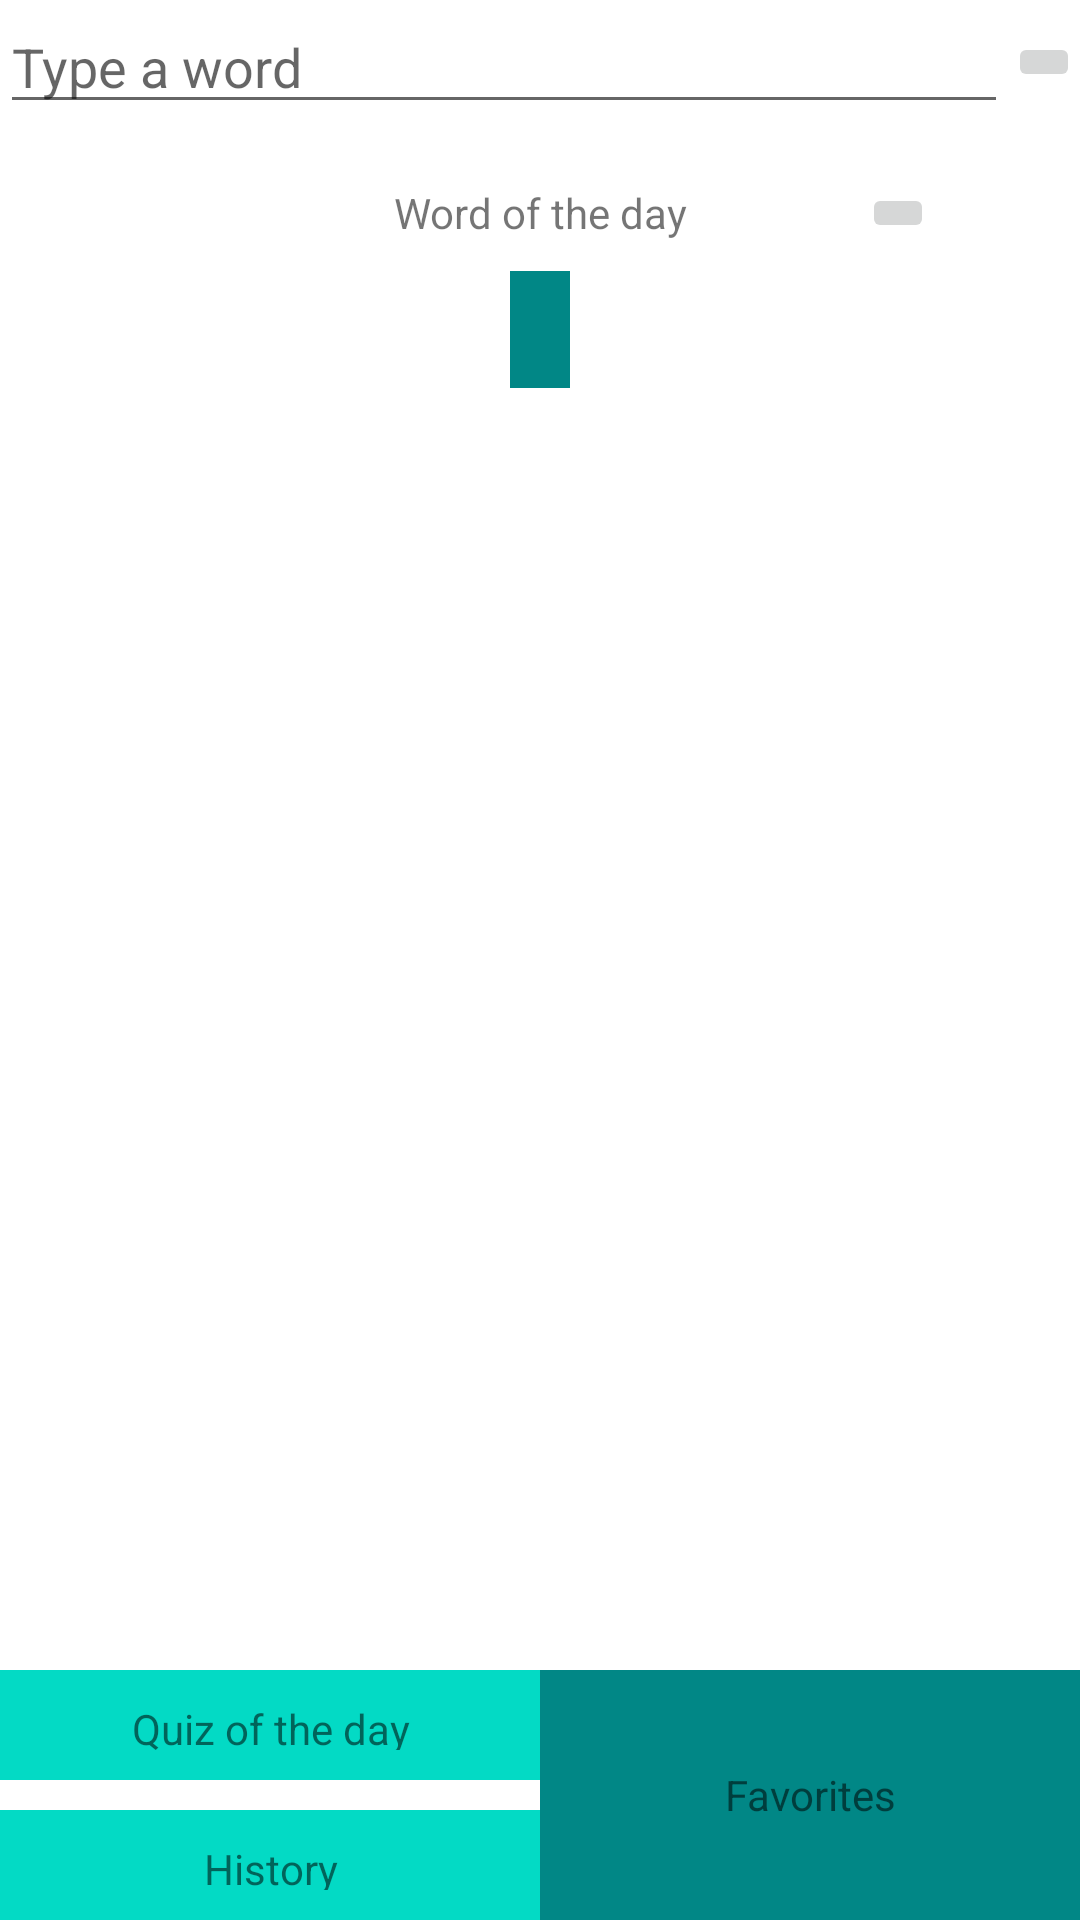

Here is an Android app screen rendered from its layout file. Give the layout XML and the strings, colors and styles it references.
<!-- AndroidManifest.xml: application theme Theme.SpeechToTextTranslator -->
<!-- res/layout/activity_disctionary.xml -->
<?xml version="1.0" encoding="utf-8"?>
<layout xmlns:android="http://schemas.android.com/apk/res/android"
    xmlns:app="http://schemas.android.com/apk/res-auto"
    xmlns:tools="http://schemas.android.com/tools">

    <data>

    </data>

    <androidx.constraintlayout.widget.ConstraintLayout
        android:layout_width="match_parent"
        android:layout_height="match_parent"
        tools:context=".ui.activities.dictionary.ActivityDictionary">

        <androidx.appcompat.widget.AppCompatEditText
            android:id="@+id/searchEditText"
            android:layout_width="0dp"
            android:layout_height="wrap_content"
            android:hint="Type a word"
            android:imeOptions="actionSearch"
            android:singleLine="true"
            app:layout_constraintEnd_toStartOf="@+id/imageButtonMic"
            app:layout_constraintHorizontal_bias="0.5"
            app:layout_constraintStart_toStartOf="parent"
            app:layout_constraintTop_toTopOf="parent" />

        <androidx.recyclerview.widget.RecyclerView
            android:id="@+id/recyclerView"
            android:layout_width="0dp"
            android:layout_height="0dp"
            app:layout_constraintEnd_toEndOf="parent"
            app:layout_constraintHorizontal_bias="0.5"
            app:layout_constraintStart_toStartOf="parent"
            app:layout_constraintTop_toBottomOf="@+id/searchEditText" />


        <androidx.appcompat.widget.AppCompatTextView
            android:id="@+id/textView"
            android:layout_width="wrap_content"
            android:layout_height="wrap_content"
            android:layout_marginTop="10dp"
            android:padding="10dp"
            android:text="Word of the day"
            app:layout_constraintEnd_toEndOf="parent"
            app:layout_constraintStart_toStartOf="parent"
            app:layout_constraintTop_toBottomOf="@+id/recyclerView" />

        <androidx.appcompat.widget.AppCompatTextView
            android:id="@+id/textViewWordOfTheDay"
            android:layout_width="wrap_content"
            android:layout_height="wrap_content"
            android:background="@color/teal_700"
            android:padding="10dp"
            android:textColor="@color/white"
            app:layout_constraintEnd_toEndOf="parent"
            app:layout_constraintStart_toStartOf="parent"
            app:layout_constraintTop_toBottomOf="@+id/textView" />


        <androidx.appcompat.widget.AppCompatImageButton
            android:id="@+id/imageButtonMic"
            android:layout_width="wrap_content"
            android:layout_height="wrap_content"
            android:src="@drawable/ic_mic"
            app:layout_constraintBottom_toTopOf="@+id/recyclerView"
            app:layout_constraintEnd_toEndOf="parent"
            app:layout_constraintTop_toTopOf="parent" />


        <androidx.appcompat.widget.AppCompatImageButton
            android:id="@+id/imageButtonSpeakWOTD"
            android:layout_width="wrap_content"
            android:layout_height="wrap_content"
            android:src="@drawable/ic_volume_up"
            app:layout_constraintBottom_toBottomOf="@+id/textView"
            app:layout_constraintEnd_toEndOf="parent"
            app:layout_constraintStart_toEndOf="@+id/textView"
            app:layout_constraintTop_toTopOf="@+id/textView" />

        <TextView
            android:id="@+id/textViewQuizOfTheDay"
            android:layout_width="0dp"
            android:layout_height="0dp"
            android:background="@color/teal_200"
            android:gravity="center"
            android:padding="10dp"
            android:layout_marginBottom="10dp"
            android:text="Quiz of the day"
            app:layout_constraintBottom_toTopOf="@+id/textViewHistory"
            app:layout_constraintEnd_toStartOf="@+id/textViewFavorites"
            app:layout_constraintHorizontal_bias="0.5"
            app:layout_constraintStart_toStartOf="parent"
            app:layout_constraintTop_toTopOf="@+id/guideline40"
            app:layout_constraintVertical_chainStyle="packed" />

        <TextView
            android:id="@+id/textViewThesaurus"
            android:layout_width="0dp"
            android:layout_height="0dp"
            android:gravity="center"
            android:padding="10dp"
            android:text="Thesaurus"
            android:visibility="gone"
            app:layout_constraintBottom_toTopOf="@+id/textViewFavorites"
            app:layout_constraintEnd_toEndOf="parent"
            app:layout_constraintHorizontal_bias="0.5"
            app:layout_constraintStart_toEndOf="@+id/textViewQuizOfTheDay"
            app:layout_constraintTop_toTopOf="@+id/guideline40"
            app:layout_constraintVertical_chainStyle="packed" />

        <TextView
            android:id="@+id/textViewHistory"
            android:layout_width="0dp"
            android:layout_height="0dp"
            android:background="@color/teal_200"
            android:gravity="center"
            android:padding="10dp"
            android:text="History"
            app:layout_constraintBottom_toBottomOf="parent"
            app:layout_constraintEnd_toStartOf="@+id/textViewFavorites"
            app:layout_constraintHorizontal_bias="0.5"
            app:layout_constraintStart_toStartOf="parent"
            app:layout_constraintTop_toBottomOf="@+id/textViewQuizOfTheDay" />

        <TextView
            android:id="@+id/textViewFavorites"
            android:layout_width="0dp"
            android:layout_height="0dp"
            android:background="@color/teal_700"
            android:gravity="center"
            android:padding="10dp"
            android:text="Favorites"
            app:layout_constraintBottom_toBottomOf="parent"
            app:layout_constraintEnd_toEndOf="parent"
            app:layout_constraintHorizontal_bias="0.5"
            app:layout_constraintStart_toEndOf="@+id/textViewHistory"
            app:layout_constraintTop_toBottomOf="@+id/textViewThesaurus" />

        <androidx.constraintlayout.widget.Guideline
            android:id="@+id/guideline41"
            android:layout_width="wrap_content"
            android:layout_height="wrap_content"
            android:orientation="horizontal"
            app:layout_constraintGuide_percent="0.8" />

        <androidx.constraintlayout.widget.Guideline
            android:id="@+id/guideline40"
            android:layout_width="wrap_content"
            android:layout_height="wrap_content"
            android:orientation="horizontal"
            app:layout_constraintGuide_percent="0.87" />

    </androidx.constraintlayout.widget.ConstraintLayout>
</layout>
<!-- resources referenced by this layout -->
<resources>
  <color name="teal_200">#FF03DAC5</color>
  <color name="teal_700">#FF018786</color>
  <color name="white">#FFFFFFFF</color>
  <style name="Theme.SpeechToTextTranslator" parent="Theme.MaterialComponents.DayNight.NoActionBar">
          
          <item name="colorPrimary">@color/purple_500</item>
          <item name="colorPrimaryVariant">@color/purple_700</item>
          <item name="colorOnPrimary">@color/white</item>
          
          <item name="colorSecondary">@color/teal_200</item>
          <item name="colorSecondaryVariant">@color/teal_700</item>
          <item name="colorOnSecondary">@color/black</item>
          
          <item name="android:statusBarColor" tools:targetApi="l">?attr/colorPrimaryVariant</item>
          
      </style>
  <color name="purple_500">#FF6200EE</color>
  <color name="purple_700">#FF3700B3</color>
  <color name="black">#FF000000</color>
</resources>
